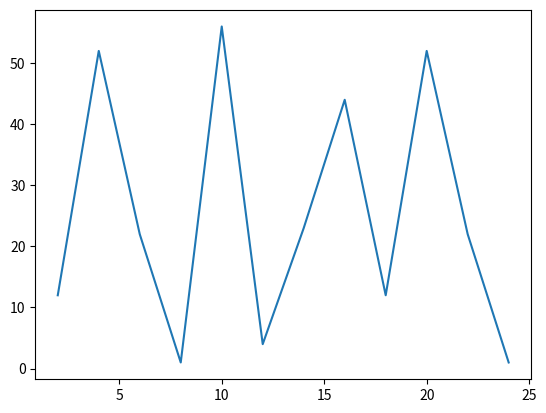

Reproduce this figure in Python.
from matplotlib import pylab as plt

x = range(2, 26, 2)

print(len(x))
y = [12, 52, 22, 1, 56, 4, 23, 44, 12, 52, 22, 1]

plt.plot(x, y)
plt.show()

